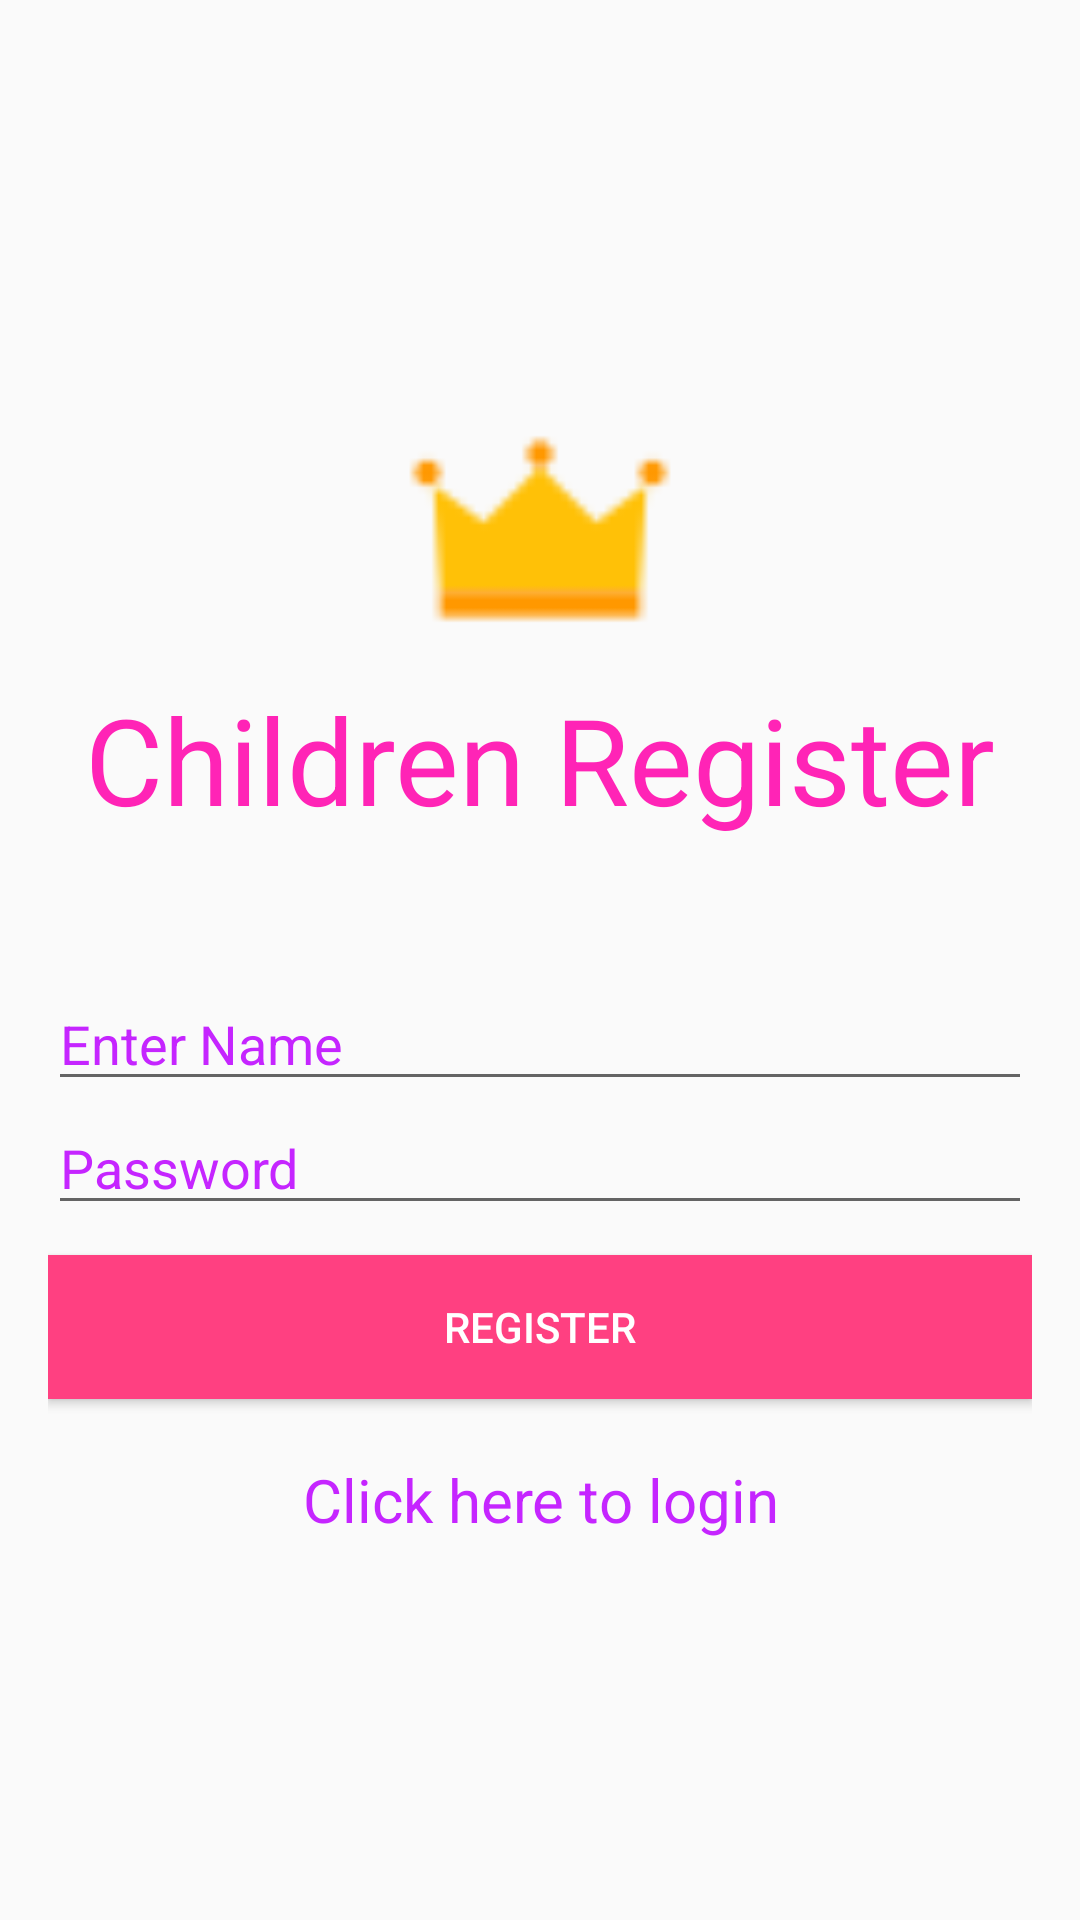

Here is an Android app screen rendered from its layout file. Give the layout XML and the strings, colors and styles it references.
<!-- AndroidManifest.xml: application theme AppTheme -->
<!-- res/layout/activity_register.xml -->
<?xml version="1.0" encoding="utf-8"?>
<LinearLayout xmlns:android="http://schemas.android.com/apk/res/android"
    xmlns:tools="http://schemas.android.com/tools"
    android:layout_width="match_parent"
    android:layout_height="match_parent"
    android:paddingBottom="16dp"
    android:paddingLeft="16dp"
    android:paddingRight="16dp"
    android:paddingTop="16dp"
    tools:context=".Register"
    android:orientation="vertical"
    android:gravity="center">

    <ImageView
        android:id="@+id/imageView"
        android:layout_width="100dp"
        android:layout_height="100dp"
        android:layout_alignParentTop="true"
        android:layout_centerHorizontal="true"
        android:src="@drawable/crown" />
    <TextView
        android:layout_width="wrap_content"
        android:layout_height="wrap_content"
        android:layout_below="@+id/imageView"
        android:layout_centerHorizontal="true"
        android:text="Children Register"
        android:textColor="#ff24b6"
        android:textSize="40sp"/>

    <EditText
        android:id="@+id/username"
        android:layout_width="match_parent"
        android:layout_height="wrap_content"
        android:layout_alignParentEnd="true"
        android:layout_alignParentLeft="true"
        android:layout_alignParentRight="true"
        android:layout_alignParentStart="true"
        android:layout_below="@+id/textView"
        android:layout_marginTop="46dp"
        android:maxLines="1"
        android:focusable="true"
        android:hint="Enter Name"
        android:textColorHighlight="#ff7a15"
        android:textColorHint="#c525ff"/>

    <EditText
        android:id="@+id/password"
        android:layout_width="match_parent"
        android:layout_height="wrap_content"
        android:layout_alignEnd="@+id/editText"
        android:layout_alignParentLeft="true"
        android:layout_alignParentStart="true"
        android:layout_alignRight="@+id/editText"
        android:layout_below="@+id/editText"
        android:layout_marginBottom="10dp"
        android:maxLines="1"
        android:ems="10"
        android:hint="Password"
        android:inputType="textPassword"
        android:textColorHint="#c525ff"/>

    <Button
        android:layout_width="match_parent"
        android:layout_height="wrap_content"
        android:text="Register"
        android:id="@+id/registerButton"
        android:background="#FF4081"
        android:textColor="#FFFFFF"
        android:layout_marginBottom="20dp"/>

    <TextView
        android:layout_width="match_parent"
        android:layout_height="wrap_content"
        android:text="Click here to login"
        android:textSize="20dp"
        android:textColor="#c525ff"
        android:gravity="center"
        android:id="@+id/login"/>

</LinearLayout>
<!-- resources referenced by this layout -->
<resources>
  <!-- drawable crown: png bitmap (drawable, 727 bytes) -->
  <style name="AppTheme" parent="Theme.AppCompat.Light.DarkActionBar">
          
          <item name="colorPrimary">@color/colorPrimary</item>
          <item name="colorPrimaryDark">@color/colorPrimaryDark</item>
          <item name="colorAccent">@color/colorAccent</item>
      </style>
  <color name="colorPrimary">#3F51B5</color>
  <color name="colorPrimaryDark">#303F9F</color>
  <color name="colorAccent">#FF4081</color>
</resources>
